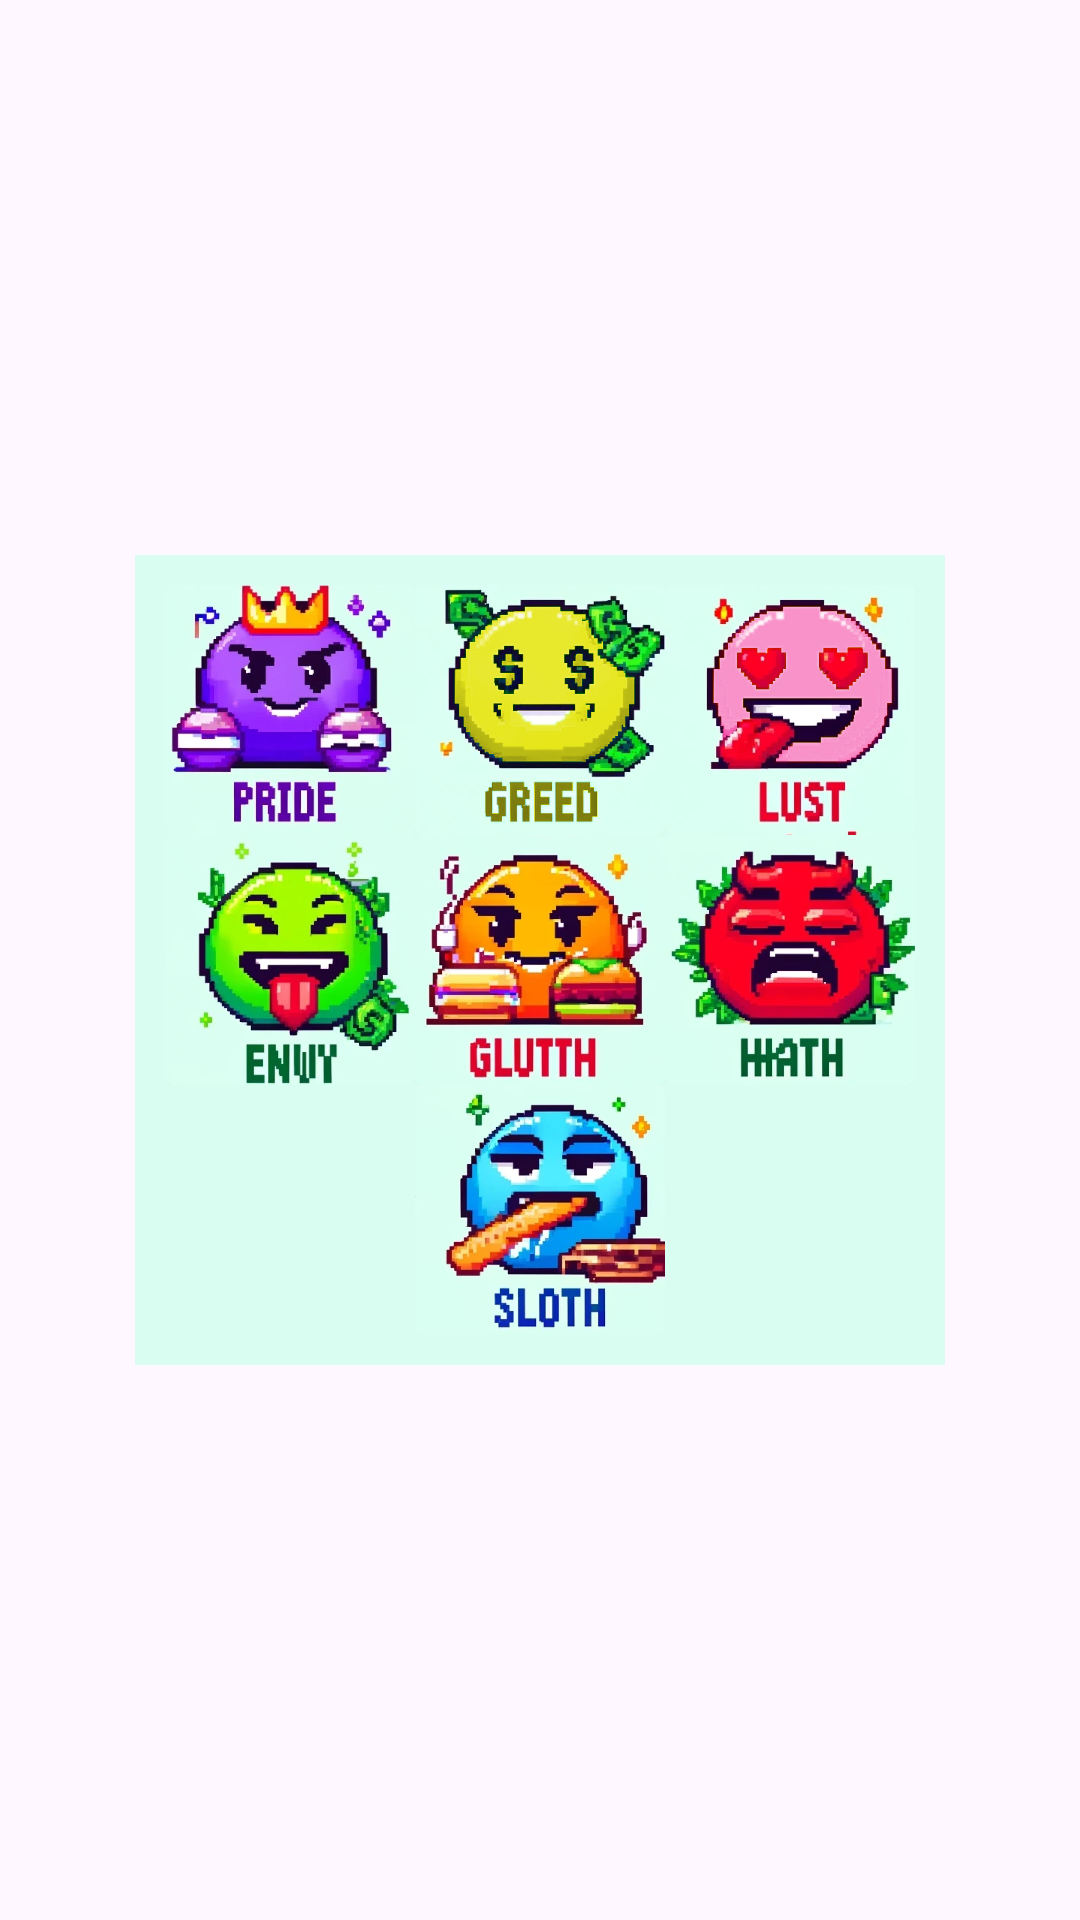

This screen was rendered from an Android layout file. Write that file and the resources it references.
<!-- AndroidManifest.xml: application theme Theme.ConfessionDiary -->
<!-- res/layout/newdiary_edit_icon.xml -->
<?xml version="1.0" encoding="utf-8"?>
<FrameLayout xmlns:android="http://schemas.android.com/apk/res/android"
    xmlns:app="http://schemas.android.com/apk/res-auto"
    android:layout_width="wrap_content"
    android:layout_height="wrap_content">

    <LinearLayout
        android:id="@+id/diaryedit_icon7_ButtonGroup"
        android:layout_width="270dp"
        android:layout_height="270dp"
        android:layout_gravity="center"
        android:background="#D9FDF1"
        android:orientation="vertical"
        android:padding="10dp"
        android:visibility="visible"
        app:layout_constraintEnd_toEndOf="parent"
        app:layout_constraintStart_toStartOf="parent"
        app:layout_constraintTop_toTopOf="parent">

        <LinearLayout
            android:layout_width="match_parent"
            android:layout_height="0dp"
            android:layout_weight="1"
            android:orientation="horizontal">

            <androidx.cardview.widget.CardView
                android:layout_width="0dp"
                android:layout_height="match_parent"
                android:layout_weight="1"
                app:cardElevation="-3dp">

                <android.widget.Button
                    android:id="@+id/icon7_button1"
                    android:layout_width="match_parent"
                    android:layout_height="match_parent"
                    android:background="@drawable/icon7_pride" />
            </androidx.cardview.widget.CardView>

            <androidx.cardview.widget.CardView
                android:layout_width="0dp"
                android:layout_height="match_parent"
                android:layout_weight="1"
                app:cardElevation="-3dp">

                <android.widget.Button
                    android:id="@+id/icon7_button2"
                    android:layout_width="match_parent"
                    android:layout_height="match_parent"
                    android:background="@drawable/icon7_greed" />
            </androidx.cardview.widget.CardView>

            <androidx.cardview.widget.CardView
                android:layout_width="0dp"
                android:layout_height="match_parent"
                android:layout_weight="1"
                app:cardElevation="-3dp">

                <android.widget.Button
                    android:id="@+id/icon7_button3"
                    android:layout_width="match_parent"
                    android:layout_height="match_parent"
                    android:background="@drawable/icon7_lust" />
            </androidx.cardview.widget.CardView>
        </LinearLayout>

        <LinearLayout
            android:layout_width="match_parent"
            android:layout_height="0dp"
            android:layout_weight="1"
            android:orientation="horizontal">

            <androidx.cardview.widget.CardView
                android:layout_width="0dp"
                android:layout_height="match_parent"
                android:layout_weight="1"
                app:cardElevation="-3dp">

                <android.widget.Button
                    android:id="@+id/icon7_button4"
                    android:layout_width="match_parent"
                    android:layout_height="match_parent"

                    android:background="@drawable/icon7_envy"
                    android:gravity="bottom" />
            </androidx.cardview.widget.CardView>

            <androidx.cardview.widget.CardView
                android:layout_width="0dp"
                android:layout_height="match_parent"
                android:layout_weight="1"
                app:cardElevation="-3dp">

                <android.widget.Button
                    android:id="@+id/icon7_button5"
                    android:layout_width="match_parent"
                    android:layout_height="match_parent"
                    android:background="@drawable/icon7_glutth"
                    android:gravity="bottom" />
            </androidx.cardview.widget.CardView>

            <androidx.cardview.widget.CardView
                android:layout_width="0dp"
                android:layout_height="match_parent"
                android:layout_weight="1"
                app:cardElevation="-3dp">

                <android.widget.Button
                    android:id="@+id/icon7_button6"
                    android:layout_width="match_parent"
                    android:layout_height="match_parent"

                    android:background="@drawable/icon7_lath" />
            </androidx.cardview.widget.CardView>
        </LinearLayout>

        <LinearLayout
            android:layout_width="match_parent"
            android:layout_height="0dp"
            android:layout_weight="1"
            android:orientation="horizontal">

            <TextView
                android:id="@+id/textView8"
                android:layout_width="0dp"
                android:layout_height="wrap_content"
                android:layout_weight="1" />

            <androidx.cardview.widget.CardView
                android:layout_width="0dp"
                android:layout_height="match_parent"
                android:layout_gravity="center"
                android:layout_weight="1"
                app:cardElevation="-3dp">

                <android.widget.Button
                    android:id="@+id/icon7_button7"
                    android:layout_width="match_parent"
                    android:layout_height="match_parent"
                    android:background="@drawable/icon7_sloth" />
            </androidx.cardview.widget.CardView>

            <TextView
                android:id="@+id/textView9"
                android:layout_width="0dp"
                android:layout_height="wrap_content"
                android:layout_weight="1" />

        </LinearLayout>

    </LinearLayout>
</FrameLayout>
<!-- resources referenced by this layout -->
<resources>
  <!-- drawable icon7_envy: png bitmap (drawable, 16788 bytes) -->
  <!-- drawable icon7_glutth: png bitmap (drawable, 17370 bytes) -->
  <!-- drawable icon7_greed: png bitmap (drawable, 80615 bytes) -->
  <!-- drawable icon7_lath: png bitmap (drawable, 15618 bytes) -->
  <!-- drawable icon7_lust: png bitmap (drawable, 63516 bytes) -->
  <!-- drawable icon7_pride: png bitmap (drawable, 15956 bytes) -->
  <!-- drawable icon7_sloth: png bitmap (drawable, 17628 bytes) -->
  <style name="Theme.ConfessionDiary" parent="Base.Theme.ConfessionDiary" />
  <style name="Base.Theme.ConfessionDiary" parent="Theme.Material3.DayNight.NoActionBar">
          
          
      </style>
</resources>
